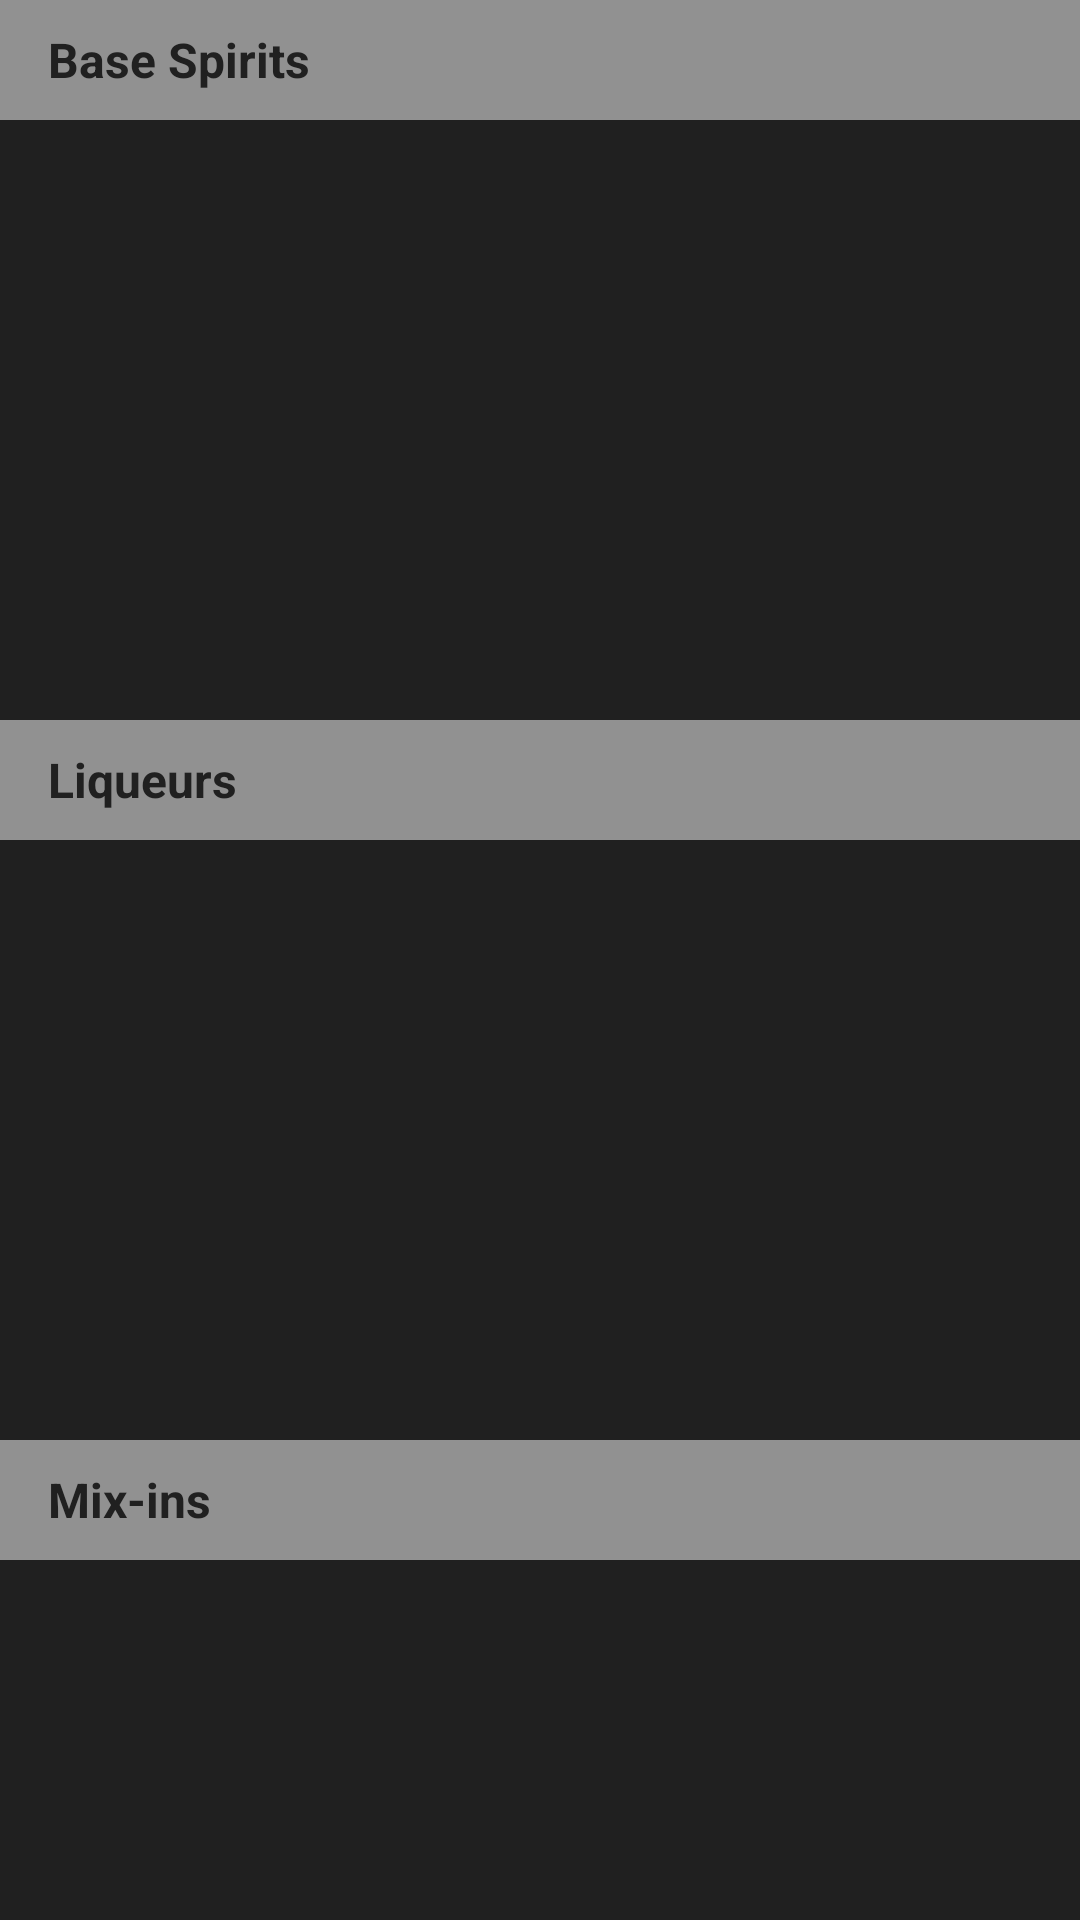

Produce the Android XML layout that renders to this screen, including the resource entries it uses.
<!-- AndroidManifest.xml: application theme Theme.HomeBarfly -->
<!-- res/layout/suggestions_fragment.xml -->
<?xml version="1.0" encoding="utf-8"?>
<androidx.constraintlayout.widget.ConstraintLayout xmlns:android="http://schemas.android.com/apk/res/android"
    xmlns:app="http://schemas.android.com/apk/res-auto"
    xmlns:tools="http://schemas.android.com/tools"
    android:layout_width="match_parent"
    android:layout_height="match_parent"
    android:background="@color/themeDark"
    tools:context=".MainActivity">

    <androidx.core.widget.NestedScrollView
        android:layout_width="match_parent"
        android:layout_height="match_parent"
        android:fillViewport="true">

        <LinearLayout
            android:layout_width="match_parent"
            android:layout_height="wrap_content"
            android:orientation="vertical">

            <TextView
                android:id="@+id/suggestions_baseSpiritsLabel"
                android:layout_width="match_parent"
                android:layout_height="40dp"
                android:background="@color/themeLight"
                android:gravity="center_vertical"
                android:paddingLeft="16dp"
                android:text="Base Spirits"
                android:textColor="@color/themeDark"
                android:textSize="16sp"
                android:textStyle="bold" />

            <androidx.recyclerview.widget.RecyclerView
                android:id="@+id/suggestions_baseSpiritsRV"
                android:layout_width="match_parent"
                android:layout_height="200dp"
                android:padding="@dimen/gridSpacing">

            </androidx.recyclerview.widget.RecyclerView>

            <TextView
                android:id="@+id/suggestions_liqueursLabel"
                android:layout_width="match_parent"
                android:layout_height="40dp"
                android:background="@color/themeLight"
                android:gravity="center_vertical"
                android:paddingLeft="16dp"
                android:text="Liqueurs"
                android:textColor="@color/themeDark"
                android:textSize="16sp"
                android:textStyle="bold" />

            <androidx.recyclerview.widget.RecyclerView
                android:id="@+id/suggestions_liqueursRV"
                android:layout_width="match_parent"
                android:layout_height="200dp"
                android:padding="@dimen/gridSpacing">

            </androidx.recyclerview.widget.RecyclerView>

            <TextView
                android:id="@+id/suggestions_mixinsLabel"
                android:layout_width="match_parent"
                android:layout_height="40dp"
                android:background="@color/themeLight"
                android:gravity="center_vertical"
                android:paddingLeft="16dp"
                android:text="Mix-ins"
                android:textColor="@color/themeDark"
                android:textSize="16sp"
                android:textStyle="bold" />

            <androidx.recyclerview.widget.RecyclerView
                android:id="@+id/suggestions_mixinsRV"
                android:layout_width="match_parent"
                android:layout_height="200dp"
                android:padding="@dimen/gridSpacing">

            </androidx.recyclerview.widget.RecyclerView>

        </LinearLayout>
    </androidx.core.widget.NestedScrollView>

</androidx.constraintlayout.widget.ConstraintLayout>
<!-- resources referenced by this layout -->
<resources>
  <color name="themeDark">#202020</color>
  <color name="themeLight">#919191</color>
  <dimen name="gridSpacing">4dp</dimen>
  <style name="Theme.HomeBarfly" parent="Theme.AppCompat.Light.NoActionBar">
          
          <item name="colorPrimary">@color/themeRed</item>
          <item name="colorPrimaryVariant">@color/themeMed</item>
          <item name="colorOnPrimary">@color/white</item>
          
          <item name="colorSecondary">@color/themeLight</item>
          <item name="colorSecondaryVariant">@color/themeRow</item>
          <item name="colorOnSecondary">@color/black</item>
          
          <item name="android:statusBarColor" tools:targetApi="l">?attr/colorPrimary</item>
          <item name="android:itemTextAppearance">@style/myCustomMenuTextAppearance</item>
          <item name="drawerArrowStyle">@style/DrawerArrowStyle</item>
          <item name="android:textColorPrimary">@color/white</item>
          <item name="android:textColorSecondary">@color/white</item>
          <item name="android:textColorHint">@color/white</item>
          <item name="colorAccent">@color/themeRed</item>
          
      </style>
  <color name="themeRed">#c81f4c</color>
  <color name="themeMed">#3a3a3a</color>
  <color name="white">#FFFFFFFF</color>
  <color name="themeRow">#5b5b5c</color>
  <color name="black">#FF000000</color>
  <style name="myCustomMenuTextAppearance" parent="@android:style/TextAppearance.Widget.IconMenu.Item">
          <item name="android:textColor">@android:color/white</item>
      </style>
  <style name="DrawerArrowStyle" parent="@style/Widget.AppCompat.DrawerArrowToggle">
          <item name="spinBars">true</item>
          <item name="color">@android:color/white</item>
      </style>
</resources>
